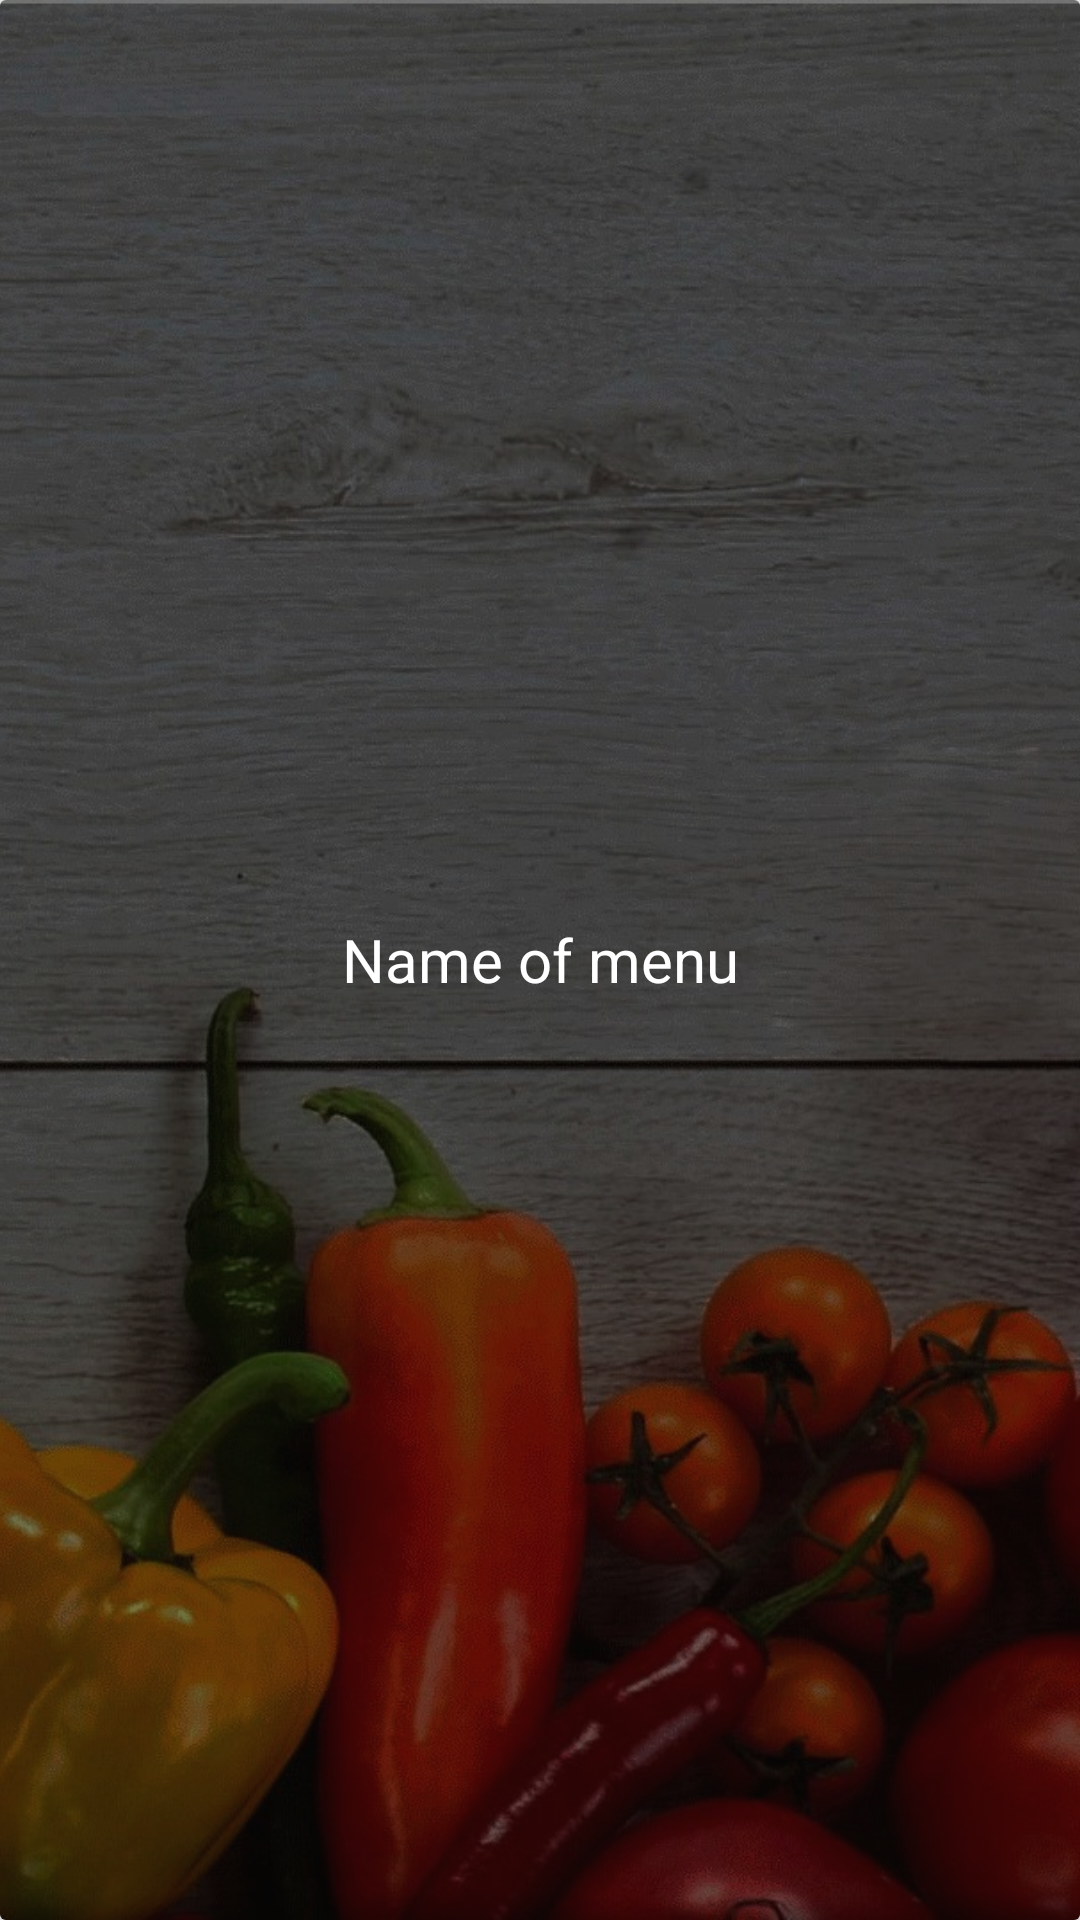

This screen was rendered from an Android layout file. Write that file and the resources it references.
<!-- AndroidManifest.xml: application theme AppTheme -->
<!-- res/layout/menu_item.xml -->
<?xml version="1.0" encoding="utf-8"?>

<android.support.v7.widget.CardView
    xmlns:android="http://schemas.android.com/apk/res/android"
    xmlns:app="http://schemas.android.com/apk/res-auto"
    android:layout_width="match_parent"
    android:layout_height="200dp"
    app:cardElevation="4dp"
    >

    <RelativeLayout
        android:layout_width="match_parent"
        android:layout_height="match_parent">

        <ImageView
            android:id="@+id/menu_image"
            android:scaleType="centerCrop"
            android:src="@drawable/background"
            android:layout_width="match_parent"
            android:layout_height="match_parent" />

        <TextView
            android:id="@+id/menu_name"
            android:text="Name of menu"
            android:textColor="@android:color/white"
            android:background="#4f0e0d0e"
            android:textSize="20sp"
            android:gravity="center"
            android:layout_alignParentBottom="true"
            android:layout_width="match_parent"
            android:layout_height="match_parent" />
    </RelativeLayout>


</android.support.v7.widget.CardView>
<!-- resources referenced by this layout -->
<resources>
  <!-- drawable background: jpg bitmap (drawable, 194490 bytes) -->
  <style name="AppTheme" parent="Theme.AppCompat.Light.NoActionBar">
          
          <item name="colorPrimary">@color/colorPrimary</item>
          <item name="colorPrimaryDark">@color/colorPrimaryDark</item>
          <item name="colorAccent">@color/colorAccent</item>
      </style>
  <color name="colorPrimary">#008577</color>
  <color name="colorPrimaryDark">#00574B</color>
  <color name="colorAccent">#21aef4</color>
</resources>
